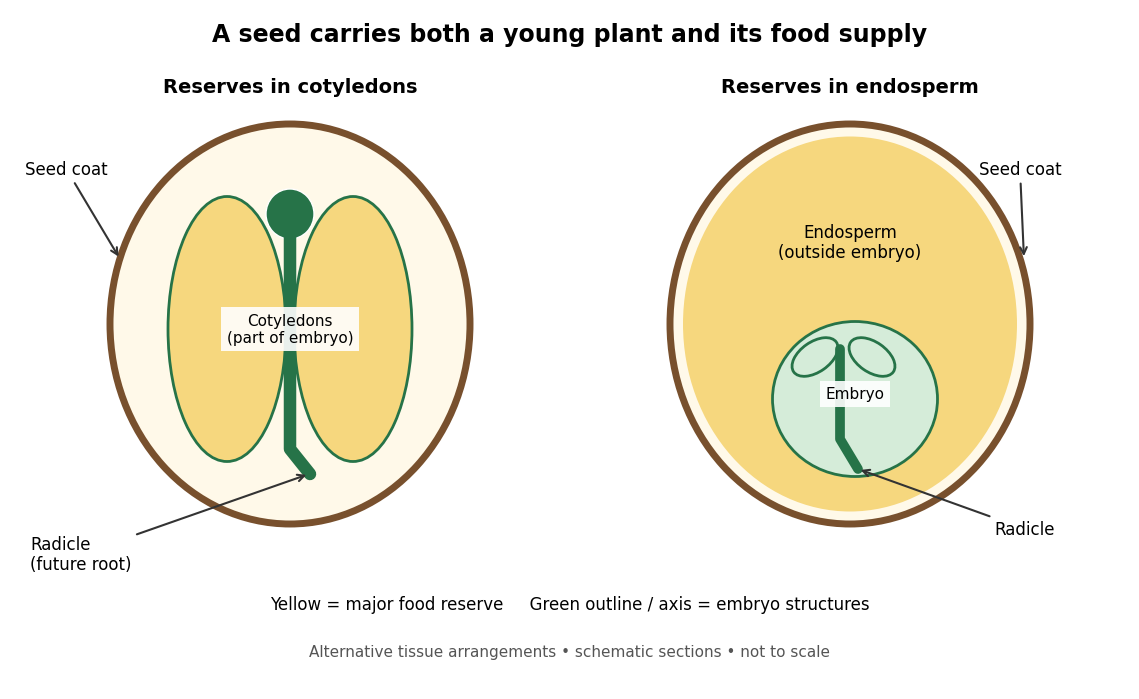

Source code (Python): (Note: this script raises an exception after producing the figure.)
"""Original seed-section schematic; Python 3.14, matplotlib 3.10.7.
Run from _media; writes seed-embryo-and-reserve-arrangements.png to CWD.
"""
from pathlib import Path
import matplotlib.pyplot as plt
from matplotlib.patches import Ellipse, FancyArrowPatch

plt.rcParams.update({'font.size': 12, 'font.family': 'DejaVu Sans'})
fig, ax = plt.subplots(figsize=(11.2, 6.8), dpi=100)
fig.patch.set_facecolor('white')
ax.set(xlim=(0, 11.2), ylim=(0, 6.8), aspect='equal')
ax.axis('off')
brown, yellow, green = '#78502d', '#f6d77e', '#267348'
ax.text(5.6, 6.48, 'A seed carries both a young plant and its food supply', ha='center', fontsize=17, weight='bold')
for x in (2.8, 8.4):
    ax.add_patch(Ellipse((x, 3.65), 3.6, 4, facecolor='#fff9e9', edgecolor=brown, linewidth=5))
ax.text(2.8, 5.97, 'Reserves in cotyledons', ha='center', fontsize=14, weight='bold')
ax.text(8.4, 5.97, 'Reserves in endosperm', ha='center', fontsize=14, weight='bold')
for x in (2.17, 3.43):
    ax.add_patch(Ellipse((x, 3.6), 1.18, 2.65, facecolor=yellow, edgecolor=green, linewidth=2))
ax.plot([2.8, 2.8, 3.0], [4.6, 2.4, 2.15], color=green, linewidth=9, solid_capstyle='round')
ax.add_patch(Ellipse((2.8, 4.75), .48, .5, facecolor=green, edgecolor='white'))
ax.text(2.8, 3.6, 'Cotyledons\n(part of embryo)', ha='center', va='center', fontsize=11, bbox={'facecolor':'white','edgecolor':'none','alpha':.9})
ax.add_patch(Ellipse((8.4, 3.65), 3.34, 3.75, facecolor=yellow, edgecolor='none'))
ax.add_patch(Ellipse((8.45, 2.9), 1.65, 1.55, facecolor='#d5ecd9', edgecolor=green, linewidth=2))
ax.plot([8.3, 8.3, 8.48], [3.4, 2.5, 2.2], color=green, linewidth=7, solid_capstyle='round')
ax.add_patch(Ellipse((8.05, 3.32), .52, .3, angle=35, facecolor='#d5ecd9', edgecolor=green, linewidth=2))
ax.add_patch(Ellipse((8.62, 3.32), .52, .3, angle=-35, facecolor='#d5ecd9', edgecolor=green, linewidth=2))
ax.text(8.4, 4.47, 'Endosperm\n(outside embryo)', ha='center', va='center', fontsize=12)
ax.text(8.45, 2.95, 'Embryo', ha='center', va='center', fontsize=11, bbox={'facecolor':'white','edgecolor':'none','alpha':.9})
for text, xy, pos in [('Seed coat', (1.1, 4.3), (.15, 5.2)), ('Radicle\n(future root)', (2.99, 2.15), (.2, 1.35)), ('Seed coat', (10.14, 4.3), (10.1, 5.2)), ('Radicle', (8.48, 2.2), (10.15, 1.6))]:
    ax.annotate(text, xy, xytext=pos, ha='left' if pos[0]<6 else 'center', va='center', fontsize=12, arrowprops={'arrowstyle':'->','color':'#333','lw':1.5})
ax.text(5.6, .8, 'Yellow = major food reserve     Green outline / axis = embryo structures', ha='center', fontsize=12)
ax.text(5.6, .33, 'Alternative tissue arrangements • schematic sections • not to scale', ha='center', fontsize=11, color='#555')
fig.subplots_adjust(left=0, right=1, bottom=0, top=1)
fig.savefig(Path.cwd() / (Path(__file__).stem + '.png'), facecolor='white', transparent=False)
plt.close(fig)
